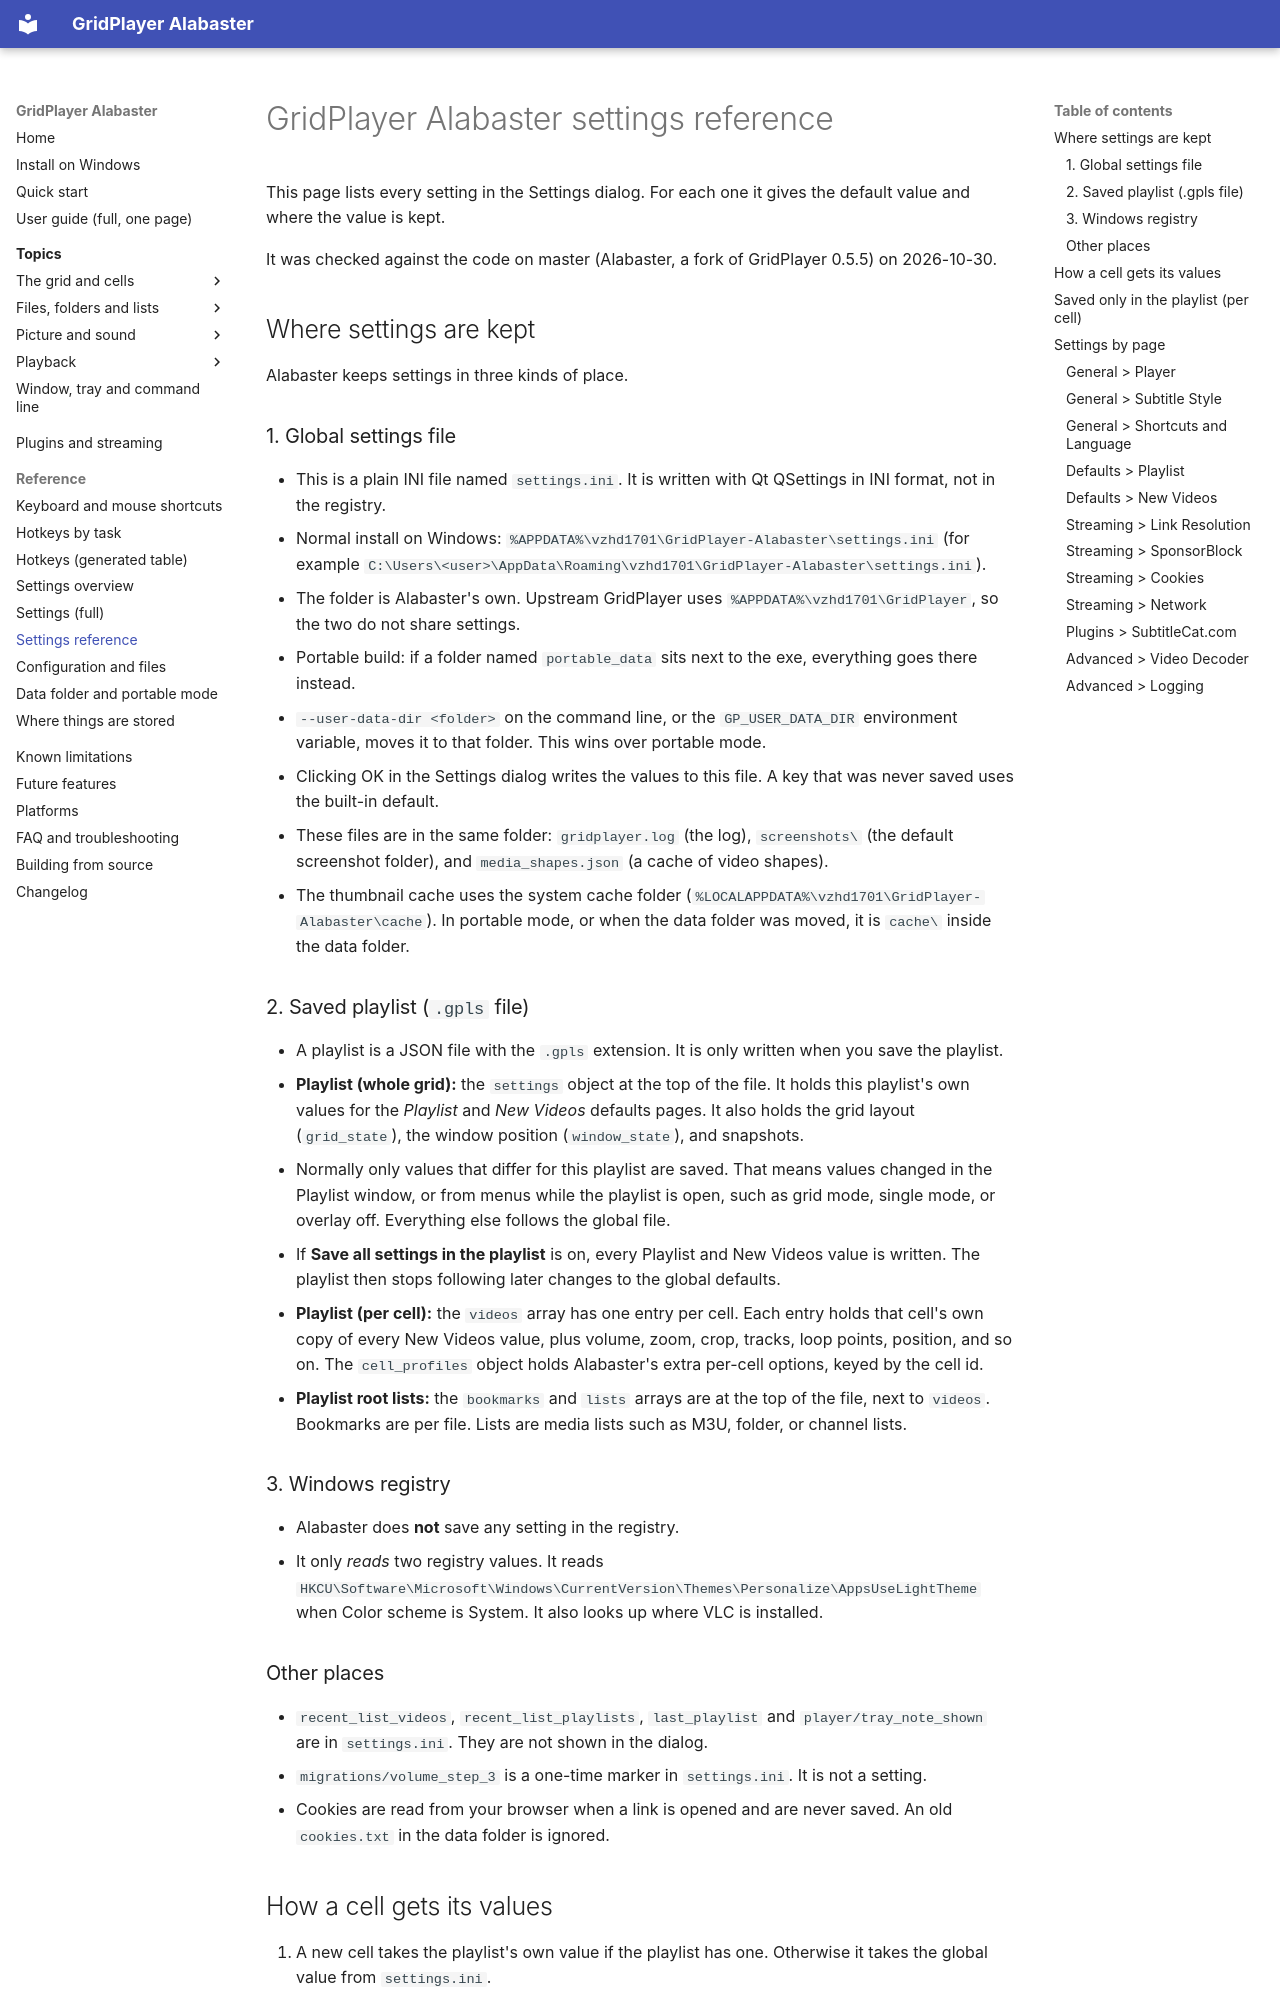

repository: XDevMatt/alabaster-gridplayer · page: reference/settings-reference/index.html · generator: mkdocs

# GridPlayer Alabaster settings reference

This page lists every setting in the Settings dialog. For each one it gives the default value and where the value is kept.

It was checked against the code on master (Alabaster, a fork of GridPlayer 0.5.5) on 2026-10-30.

## Where settings are kept

Alabaster keeps settings in three kinds of place.

### 1. Global settings file

- This is a plain INI file named `settings.ini`. It is written with Qt QSettings in INI format, not in the registry.
- Normal install on Windows: `%APPDATA%\vzhd1701\GridPlayer-Alabaster\settings.ini`
  (for example `C:\Users\<user>\AppData\Roaming\vzhd1701\GridPlayer-Alabaster\settings.ini`).
- The folder is Alabaster's own. Upstream GridPlayer uses `%APPDATA%\vzhd1701\GridPlayer`, so the two do not share settings.
- Portable build: if a folder named `portable_data` sits next to the exe, everything goes there instead.
- `--user-data-dir <folder>` on the command line, or the `GP_USER_DATA_DIR` environment variable, moves it to that folder. This wins over portable mode.
- Clicking OK in the Settings dialog writes the values to this file. A key that was never saved uses the built-in default.
- These files are in the same folder: `gridplayer.log` (the log), `screenshots\` (the default screenshot folder), and `media_shapes.json` (a cache of video shapes).
- The thumbnail cache uses the system cache folder (`%LOCALAPPDATA%\vzhd1701\GridPlayer-Alabaster\cache`). In portable mode, or when the data folder was moved, it is `cache\` inside the data folder.

### 2. Saved playlist (`.gpls` file)

- A playlist is a JSON file with the `.gpls` extension. It is only written when you save the playlist.
- **Playlist (whole grid):** the `settings` object at the top of the file. It holds this playlist's own values for the *Playlist* and *New Videos* defaults pages. It also holds the grid layout (`grid_state`), the window position (`window_state`), and snapshots.
  - Normally only values that differ for this playlist are saved. That means values changed in the Playlist window, or from menus while the playlist is open, such as grid mode, single mode, or overlay off. Everything else follows the global file.
  - If **Save all settings in the playlist** is on, every Playlist and New Videos value is written. The playlist then stops following later changes to the global defaults.
- **Playlist (per cell):** the `videos` array has one entry per cell. Each entry holds that cell's own copy of every New Videos value, plus volume, zoom, crop, tracks, loop points, position, and so on. The `cell_profiles` object holds Alabaster's extra per-cell options, keyed by the cell id.
- **Playlist root lists:** the `bookmarks` and `lists` arrays are at the top of the file, next to `videos`. Bookmarks are per file. Lists are media lists such as M3U, folder, or channel lists.
